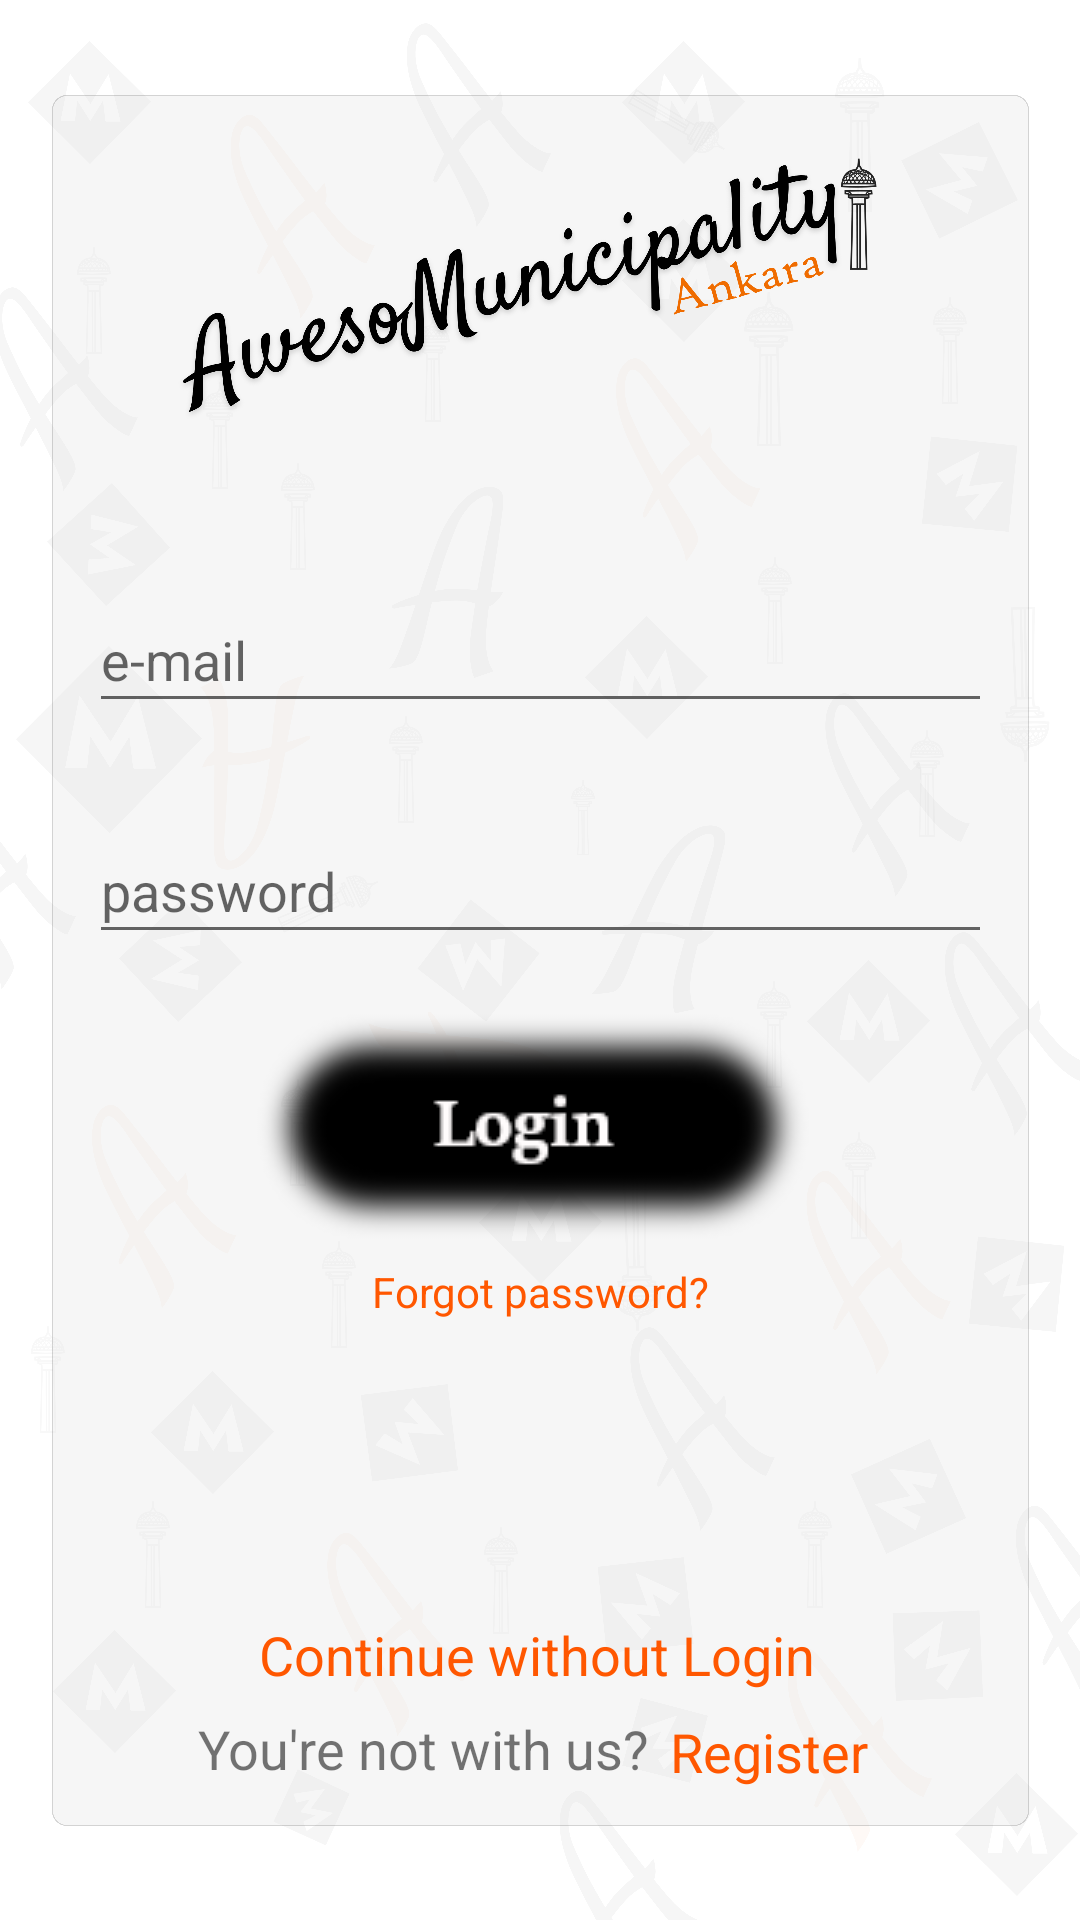

Here is an Android app screen rendered from its layout file. Give the layout XML and the strings, colors and styles it references.
<!-- AndroidManifest.xml: application theme AppTheme -->
<!-- res/layout/activity_main.xml -->
<?xml version="1.0" encoding="utf-8"?>
<androidx.constraintlayout.widget.ConstraintLayout xmlns:android="http://schemas.android.com/apk/res/android"
    xmlns:app="http://schemas.android.com/apk/res-auto"
    xmlns:tools="http://schemas.android.com/tools"
    android:layout_width="match_parent"
    android:layout_height="match_parent"
    tools:context=".LoginActivity"
    >


    <ImageView
        android:id="@+id/background"
        android:layout_width="wrap_content"
        android:layout_height="wrap_content"
        android:scaleType="fitXY"
        app:layout_constraintBottom_toBottomOf="parent"
        app:layout_constraintEnd_toEndOf="parent"
        app:layout_constraintStart_toStartOf="parent"
        app:layout_constraintTop_toTopOf="parent"
        app:srcCompat="@drawable/background_login_signup" />


    <Button
        android:id="@+id/button_signup"
        android:layout_width="wrap_content"
        android:layout_height="wrap_content"
        android:layout_marginStart="52dp"
        android:layout_marginTop="16dp"
        android:background="@drawable/button_login"
        android:onClick="login"
        app:layout_constraintStart_toStartOf="@+id/editText_password"
        app:layout_constraintTop_toBottomOf="@+id/editText_password" />


    <EditText
        android:id="@+id/editText_password"
        android:layout_width="301dp"
        android:layout_height="45dp"
        android:layout_marginTop="32dp"
        android:ems="10"
        android:hint="password"
        android:inputType="textPassword"
        app:layout_constraintStart_toStartOf="@+id/editText_mail"
        app:layout_constraintTop_toBottomOf="@+id/editText_mail" />

    <EditText
        android:id="@+id/editText_mail"
        android:layout_width="301dp"
        android:layout_height="45dp"
        android:layout_marginTop="196dp"
        android:ems="10"
        android:hint="e-mail"
        android:inputType="textPersonName"
        app:layout_constraintEnd_toEndOf="parent"
        app:layout_constraintStart_toStartOf="parent"
        app:layout_constraintTop_toTopOf="parent" />

    <TextView
        android:id="@+id/textView_ynwu"
        android:layout_width="wrap_content"
        android:layout_height="wrap_content"
        android:layout_marginEnd="7dp"
        android:layout_marginBottom="45dp"
        android:text="You're not with us?"
        android:textSize="18sp"
        app:layout_constraintBottom_toBottomOf="parent"
        app:layout_constraintEnd_toStartOf="@+id/textView_register"
        app:layout_constraintHorizontal_chainStyle="packed"
        app:layout_constraintStart_toStartOf="parent" />

    <TextView
        android:id="@+id/textView_register"
        android:layout_width="wrap_content"
        android:layout_height="wrap_content"
        android:layout_marginEnd="5dp"
        android:layout_marginBottom="44dp"
        android:text="Register"
        android:textColor="#FF5700"
        android:textSize="18sp"
        app:layout_constraintBottom_toBottomOf="parent"
        app:layout_constraintEnd_toEndOf="parent"
        app:layout_constraintStart_toEndOf="@+id/textView_ynwu" />

    <TextView
        android:id="@+id/textView_withoutLogin"
        android:layout_width="wrap_content"
        android:layout_height="wrap_content"
        android:layout_marginBottom="8dp"
        android:onClick="withoutLogin"
        android:text="Continue without Login"
        android:textColor="#FF5700"
        android:textSize="18sp"
        app:layout_constraintBottom_toTopOf="@+id/textView_register"
        app:layout_constraintEnd_toEndOf="@+id/textView_register"
        app:layout_constraintHorizontal_bias="0.538"
        app:layout_constraintStart_toStartOf="@+id/textView_ynwu" />

    <TextView
        android:id="@+id/textView_forgot"
        android:layout_width="wrap_content"
        android:layout_height="wrap_content"
        android:layout_marginTop="4dp"
        android:onClick="forgotPassword"
        android:text="Forgot password?"
        android:textColor="#FF5700"
        android:textSize="14sp"
        app:layout_constraintEnd_toEndOf="@+id/button_signup"
        app:layout_constraintHorizontal_bias="0.532"
        app:layout_constraintStart_toStartOf="@+id/button_signup"
        app:layout_constraintTop_toBottomOf="@+id/button_signup" />

    <ImageView
        android:id="@+id/logo_login"
        android:layout_width="259dp"
        android:layout_height="173dp"
        android:layout_marginStart="43dp"
        android:layout_marginTop="5dp"
        android:layout_marginEnd="43dp"
        android:layout_marginBottom="9dp"
        app:layout_constraintBottom_toTopOf="@+id/editText_mail"
        app:layout_constraintEnd_toEndOf="parent"
        app:layout_constraintStart_toStartOf="parent"
        app:layout_constraintTop_toTopOf="parent"
        app:srcCompat="@drawable/logo2" />

    <ImageView
        android:id="@+id/visibility_on"
        android:layout_width="24dp"
        android:layout_height="24dp"
        android:layout_marginEnd="8dp"
        android:onClick="VisibilityOn"
        app:layout_constraintBottom_toBottomOf="@+id/editText_password"
        app:layout_constraintEnd_toEndOf="@+id/editText_password"
        app:layout_constraintTop_toTopOf="@+id/editText_password"
        app:layout_constraintVertical_bias="0.437"
        app:srcCompat="@drawable/baseline_visibility_black_18dp" />

    <ImageView
        android:id="@+id/visibility_off"
        android:layout_width="24dp"
        android:layout_height="24dp"
        android:layout_marginEnd="8dp"
        android:onClick="VisibilityOff"
        app:layout_constraintBottom_toBottomOf="@+id/editText_password"
        app:layout_constraintEnd_toEndOf="@+id/editText_password"
        app:layout_constraintTop_toTopOf="@+id/editText_password"
        app:layout_constraintVertical_bias="0.437"
        app:srcCompat="@drawable/baseline_visibility_off_black_18dp" />

</androidx.constraintlayout.widget.ConstraintLayout>
<!-- resources referenced by this layout -->
<resources>
  <!-- drawable background_login_signup: png bitmap (drawable-hdpi, 322671 bytes) -->
  <!-- drawable button_login: png bitmap (drawable-v24, 5126 bytes) -->
  <!-- drawable logo2: png bitmap (drawable-hdpi, 92005 bytes) -->
  <style name="AppTheme" parent="Theme.AppCompat.Light">
          
          <item name="colorPrimary">@color/colorPrimary</item>
          <item name="colorPrimaryDark">@color/colorPrimaryDark</item>
          <item name="colorAccent">@color/colorAccent</item>
          <item name="windowNoTitle">true</item>
          <item name="windowActionBar">false</item>
          <item name="android:soundEffectsEnabled">false</item>
          <item name="android:windowActivityTransitions">true</item>
  
      </style>
  <color name="colorPrimary">#ef6c00</color>
  <color name="colorPrimaryDark">#b53d00</color>
  <color name="colorAccent">#ff9d3f</color>
</resources>
